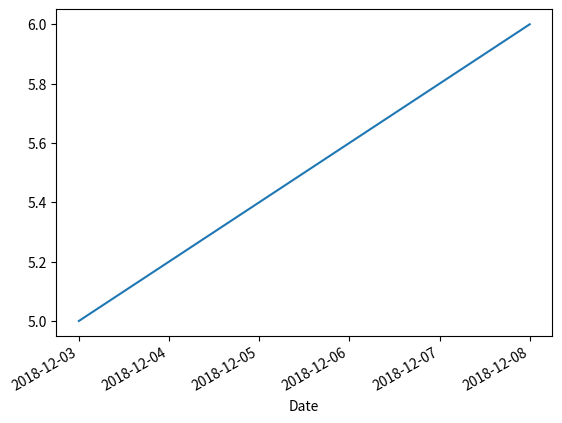

Reproduce this figure in Python.

from datetime import date
import pandas as pd

import matplotlib.pyplot as plt
#plt.style.use('seaborn-whitegrid')

#fig = plt.figure()
#ax = plt.axes()


Date=date(2018,12,3)
Date2=date(2018,12,8)
#Date3=date(2018,12,5)
print(Date)
print(Date2)

Historique1=[[Date,5,78.3],[Date2,6,45.6]]
#Historique1=[[Date,5,78.3],[Date2,6,45.6],[Date3,8,12]]
print(Historique1)

PremierTableauPanda=pd.DataFrame(Historique1, columns=['Date','SRR','TRT'])

#print(PremierTableauPanda["SRR"].values)


PremierTableauPanda["Date"]=pd.to_datetime(PremierTableauPanda["Date"])

#df.set_index('Date', inplace=True)

PremierTableauPanda.set_index(["Date"],inplace=True)
PremierTableauPanda["SRR"].plot()
plt.show()
#print(PremierTableauPanda.dtypes)

#Ajout = pd.DataFrame([[Date,7,98.3]],columns=PremierTableauPanda.columns)  
#Ajout["Date"]=pd.to_datetime(Ajout["Date"])

#PremierTableauPanda=PremierTableauPanda.append(Ajout)

#print(PremierTableauPanda)

##plt.plot(PremierTableauPanda["Date"],PremierTableauPanda["SRR"],marker="x")
#plt.plot(PremierTableauPanda.index,PremierTableauPanda["SRR"])
#plt.xticks(rotation='vertical')
##plt.xticks(rotation=45)
#plt.show()
